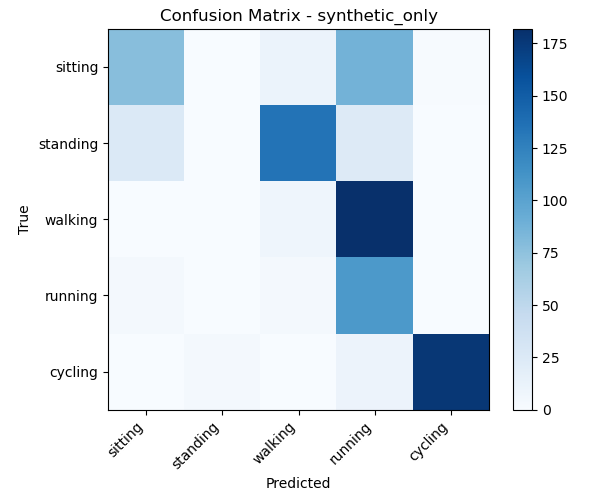

The table this chart was drawn from, first rows:
, sitting, standing, walking, running, cycling
sitting, 78, 0, 11, 87, 1
standing, 25, 0, 135, 24, 0
walking, 0, 0, 8, 182, 0
running, 3, 0, 4, 108, 0
cycling, 0, 4, 0, 10, 177
